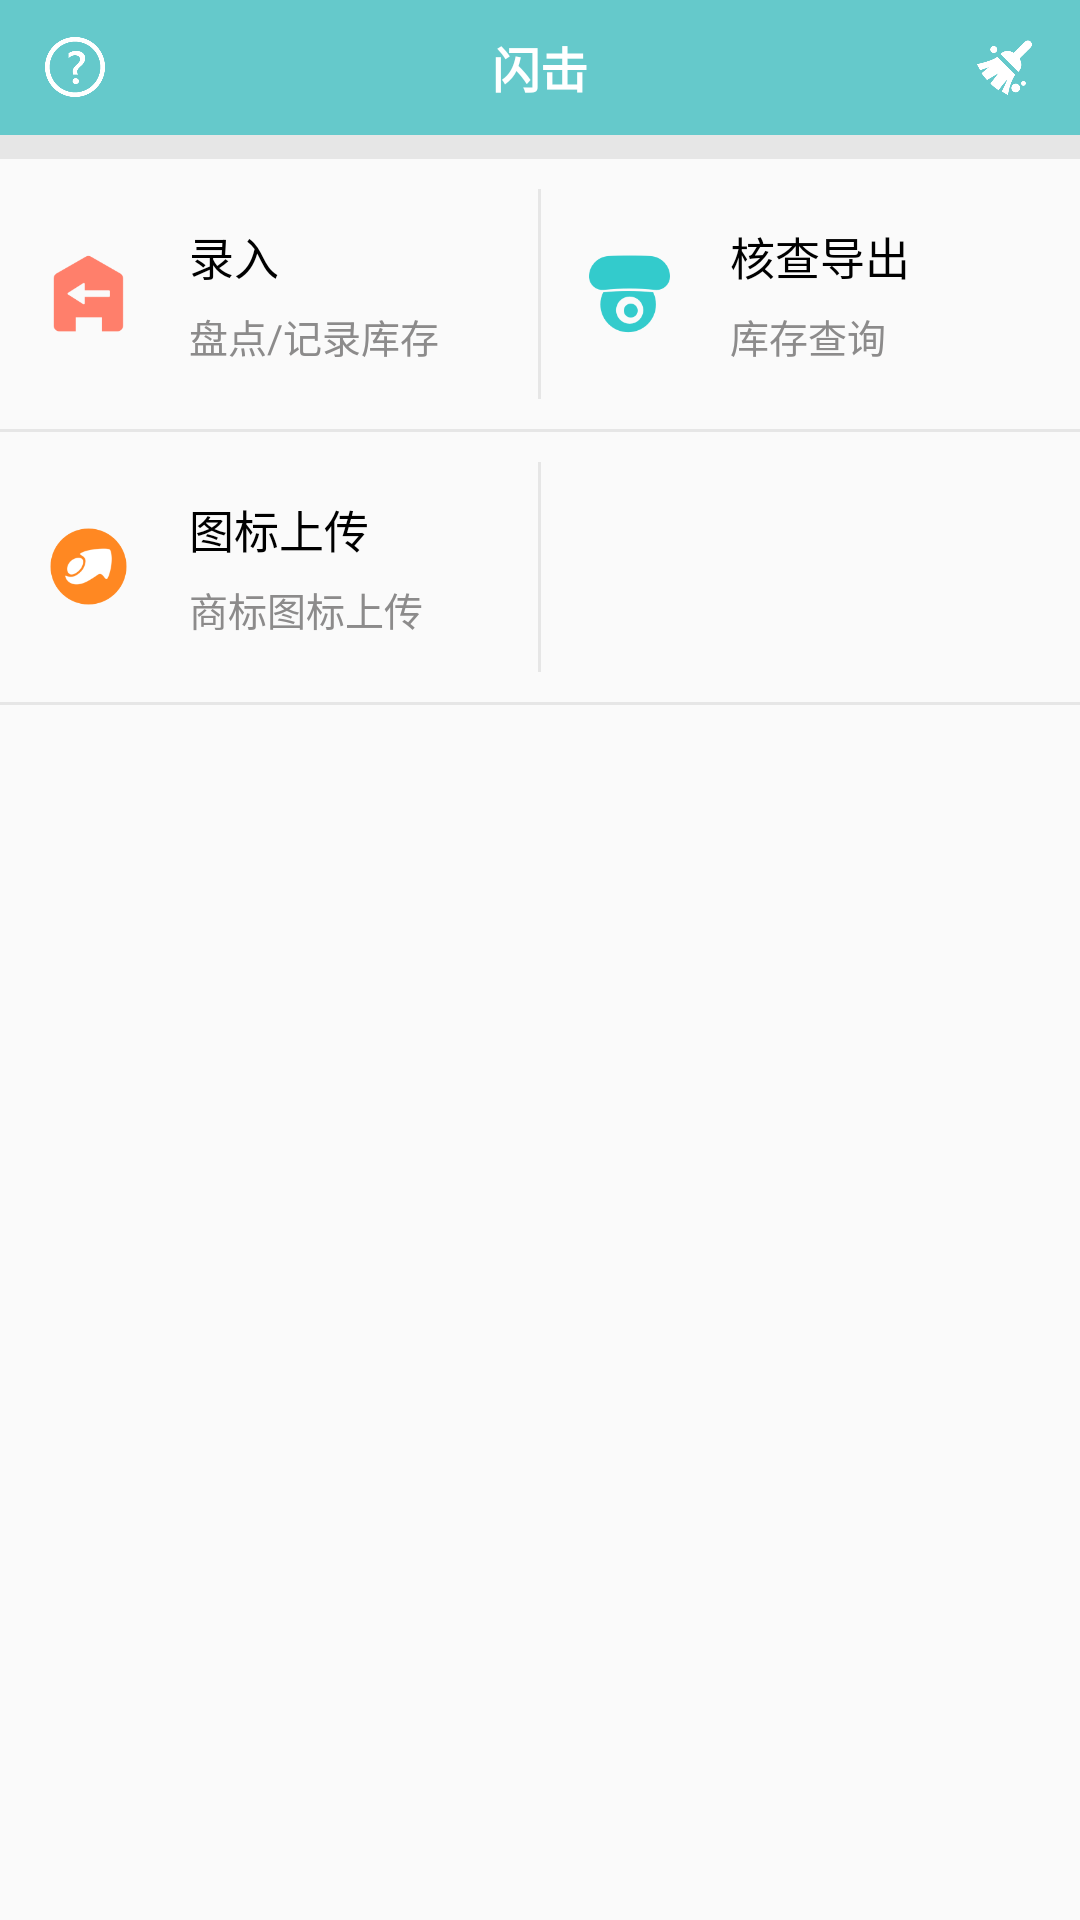

Produce the Android XML layout that renders to this screen, including the resource entries it uses.
<!-- AndroidManifest.xml: application theme Theme.AppCompat.Light.NoActionBar -->
<!-- res/layout/activity_welcome.xml -->
<?xml version="1.0" encoding="utf-8"?>
<RelativeLayout xmlns:android="http://schemas.android.com/apk/res/android"
    android:layout_width="match_parent" android:layout_height="match_parent">

    <RelativeLayout
        android:id="@+id/wel_top_layout"
        android:layout_width="match_parent"
        android:layout_height="@dimen/top_banner"
        android:background="@color/mainBg">

        <TextView
            android:text="@string/app_name"
            android:layout_centerInParent="true"
            android:textColor="@color/white"
            android:textSize="@dimen/txt_title"
            android:textStyle="bold"
            android:layout_width="wrap_content"
            android:layout_height="wrap_content" />

        <ImageView
            android:id="@+id/iv_clear"
            android:layout_centerVertical="true"
            android:layout_alignParentRight="true"
            android:src="@mipmap/iv_clear"
            android:layout_marginRight="15dp"
            android:layout_width="20dp"
            android:layout_height="20dp" />

        <ImageView
            android:id="@+id/iv_question"
            android:layout_centerVertical="true"
            android:src="@mipmap/iv_question"
            android:layout_alignParentLeft="true"
            android:layout_marginLeft="15dp"
            android:layout_width="20dp"
            android:layout_height="20dp" />

    </RelativeLayout>

    <LinearLayout
        android:layout_below="@+id/wel_top_layout"
        android:orientation="vertical"
        android:layout_width="match_parent"
        android:layout_height="match_parent">
        
        <LinearLayout
            android:layout_width="match_parent"
            android:layout_height="@dimen/line_split"
            android:background="@color/line_split">
        </LinearLayout>

        <LinearLayout
            android:orientation="horizontal"
            android:layout_width="match_parent"
            android:layout_height="@dimen/module_height"
            android:padding="@dimen/dimen_ten">

            <RelativeLayout
                android:id="@+id/layout_stock_in"
                android:layout_width="0dp"
                android:layout_weight="1"
                android:layout_height="match_parent">

                <ImageView
                    android:id="@+id/iv_stock_in"
                    android:layout_width="@dimen/dimen_image"
                    android:layout_marginLeft="@dimen/dimen_six"
                    android:layout_height="@dimen/dimen_image"
                    android:scaleType="fitXY"
                    android:layout_centerVertical="true"
                    android:background="@mipmap/stock_in"/>

                <LinearLayout
                    android:orientation="vertical"
                    android:layout_width="wrap_content"
                    android:layout_height="wrap_content"
                    android:layout_marginLeft="@dimen/dimen_twenty"
                    android:layout_toRightOf="@+id/iv_stock_in"
                    android:layout_centerVertical="true">
                    <TextView
                        android:layout_width="wrap_content"
                        android:layout_height="wrap_content"
                        android:textSize="@dimen/txt_banner"
                        android:textColor="@color/black"
                        android:text="@string/stock_in"/>
                    <TextView
                        android:layout_width="wrap_content"
                        android:layout_height="wrap_content"
                        android:layout_marginTop="@dimen/dimen_six"
                        android:textSize="@dimen/txt_hint"
                        android:textColor="@color/txt_hint"
                        android:text="@string/stock_in_hint"/>
                </LinearLayout>

            </RelativeLayout>

            <View
                android:layout_width="@dimen/line_one"
                android:layout_height="match_parent"
                android:background="@color/line_split"
                android:layout_gravity="center_horizontal"
                android:layout_alignParentRight="true" />

            <RelativeLayout
                android:id="@+id/layout_stock_search"
                android:layout_width="0dp"
                android:layout_weight="1"
                android:layout_height="match_parent">

                <ImageView
                    android:id="@+id/iv_stock_search"
                    android:layout_width="@dimen/dimen_image"
                    android:layout_marginLeft="@dimen/dimen_sixteen"
                    android:layout_height="@dimen/dimen_image"
                    android:scaleType="fitXY"
                    android:layout_centerVertical="true"
                    android:background="@mipmap/stock_search"/>

                <LinearLayout
                    android:orientation="vertical"
                    android:layout_width="wrap_content"
                    android:layout_height="wrap_content"
                    android:layout_marginLeft="@dimen/dimen_twenty"
                    android:layout_toRightOf="@+id/iv_stock_search"
                    android:layout_centerVertical="true">
                    <TextView
                        android:layout_width="wrap_content"
                        android:layout_height="wrap_content"
                        android:textSize="@dimen/txt_banner"
                        android:textColor="@color/black"
                        android:text="@string/stock_search"/>
                    <TextView
                        android:layout_width="wrap_content"
                        android:layout_height="wrap_content"
                        android:layout_marginTop="@dimen/dimen_six"
                        android:textSize="@dimen/txt_hint"
                        android:textColor="@color/txt_hint"
                        android:text="@string/stock_search_hint"/>
                </LinearLayout>

            </RelativeLayout>

        </LinearLayout>

        <View
            android:layout_height="@dimen/line_one"
            android:layout_width="match_parent"
            android:background="@color/line_split" />

        <LinearLayout
            android:orientation="horizontal"
            android:layout_width="match_parent"
            android:layout_height="@dimen/module_height"
            android:padding="@dimen/dimen_ten">

            <RelativeLayout
                android:id="@+id/layout_stock_upload"
                android:layout_width="0dp"
                android:layout_weight="1"
                android:layout_height="match_parent">

                <RelativeLayout
                    android:visibility="visible"
                    android:layout_centerVertical="true"
                    android:layout_width="wrap_content"
                    android:layout_height="wrap_content">
                    <ImageView
                        android:id="@+id/iv_stock_upload"
                        android:layout_width="@dimen/dimen_image"
                        android:layout_marginLeft="@dimen/dimen_six"
                        android:layout_height="@dimen/dimen_image"
                        android:scaleType="fitXY"
                        android:layout_centerVertical="true"
                        android:background="@mipmap/stock_statistic"/>

                    <LinearLayout
                        android:orientation="vertical"
                        android:layout_width="wrap_content"
                        android:layout_height="wrap_content"
                        android:layout_marginLeft="@dimen/dimen_twenty"
                        android:layout_toRightOf="@+id/iv_stock_upload"
                        android:layout_centerVertical="true">
                        <TextView
                            android:layout_width="wrap_content"
                            android:layout_height="wrap_content"
                            android:textSize="@dimen/txt_banner"
                            android:textColor="@color/black"
                            android:text="@string/stock_upload"/>
                        <TextView
                            android:layout_width="wrap_content"
                            android:layout_height="wrap_content"
                            android:layout_marginTop="@dimen/dimen_six"
                            android:textSize="@dimen/txt_hint"
                            android:textColor="@color/txt_hint"
                            android:text="@string/stock_upload_hint"/>
                    </LinearLayout>
                </RelativeLayout>

            </RelativeLayout>

            <View
                android:layout_width="@dimen/line_one"
                android:layout_height="match_parent"
                android:background="@color/line_split"
                android:layout_gravity="center_horizontal"
                android:layout_alignParentRight="true" />

            <RelativeLayout
                android:layout_width="0dp"
                android:layout_weight="1"
                android:layout_height="match_parent">

            </RelativeLayout>

            <RelativeLayout
                android:visibility="gone"
                android:id="@+id/layout_stock_statistic"
                android:layout_width="0dp"
                android:layout_weight="1"
                android:layout_height="match_parent">

                <ImageView
                    android:id="@+id/iv_stock_statistic"
                    android:layout_width="@dimen/dimen_image"
                    android:layout_marginLeft="@dimen/dimen_sixteen"
                    android:layout_height="@dimen/dimen_image"
                    android:scaleType="fitXY"
                    android:layout_centerVertical="true"
                    android:background="@mipmap/stock_me"/>

                <LinearLayout
                    android:orientation="vertical"
                    android:layout_width="wrap_content"
                    android:layout_height="wrap_content"
                    android:layout_marginLeft="@dimen/dimen_twenty"
                    android:layout_toRightOf="@+id/iv_stock_statistic"
                    android:layout_centerVertical="true">
                    <TextView
                        android:layout_width="wrap_content"
                        android:layout_height="wrap_content"
                        android:textSize="@dimen/txt_banner"
                        android:textColor="@color/black"
                        android:text="@string/stock_statistic"/>
                    <TextView
                        android:layout_width="wrap_content"
                        android:layout_height="wrap_content"
                        android:layout_marginTop="@dimen/dimen_six"
                        android:textSize="@dimen/txt_hint"
                        android:textColor="@color/txt_hint"
                        android:text="@string/stock_statistic_hint"/>
                </LinearLayout>

            </RelativeLayout>

        </LinearLayout>

        <View
            android:layout_height="@dimen/line_one"
            android:layout_width="match_parent"
            android:background="@color/line_split" />
        
    </LinearLayout>




</RelativeLayout>
<!-- resources referenced by this layout -->
<resources>
  <color name="black">#000000</color>
  <color name="line_split">#E6E6E6</color>
  <color name="mainBg">#65C9CB</color>
  <color name="txt_hint">#8C8B8B</color>
  <color name="white">#FFFFFF</color>
  <dimen name="dimen_image">27dp</dimen>
  <dimen name="dimen_six">6dp</dimen>
  <dimen name="dimen_sixteen">16dp</dimen>
  <dimen name="dimen_ten">10dp</dimen>
  <dimen name="dimen_twenty">20dp</dimen>
  <dimen name="line_one">1dp</dimen>
  <dimen name="line_split">8dp</dimen>
  <dimen name="module_height">90dp</dimen>
  <dimen name="top_banner">45dp</dimen>
  <dimen name="txt_banner">15dp</dimen>
  <dimen name="txt_hint">13dp</dimen>
  <dimen name="txt_title">16dp</dimen>
  <!-- mipmap iv_clear: png bitmap (mipmap-xxhdpi, 5541 bytes) -->
  <!-- mipmap iv_question: png bitmap (mipmap-xxhdpi, 5771 bytes) -->
  <!-- mipmap stock_in: png bitmap (mipmap-xxhdpi, 826 bytes) -->
  <!-- mipmap stock_me: png bitmap (mipmap-xxhdpi, 1248 bytes) -->
  <!-- mipmap stock_search: png bitmap (mipmap-xxhdpi, 1511 bytes) -->
  <!-- mipmap stock_statistic: png bitmap (mipmap-xxhdpi, 1618 bytes) -->
  <string name="app_name" translatable="false">闪击</string>
  <string name="stock_in" translatable="false">录入</string>
  <string name="stock_in_hint" translatable="false">盘点/记录库存</string>
  <string name="stock_search" translatable="false">核查导出</string>
  <string name="stock_search_hint" translatable="false">库存查询</string>
  <string name="stock_statistic" translatable="false">库存统计</string>
  <string name="stock_statistic_hint" translatable="false">统计图展示</string>
  <string name="stock_upload" translatable="false">图标上传</string>
  <string name="stock_upload_hint" translatable="false">商标图标上传</string>
</resources>
